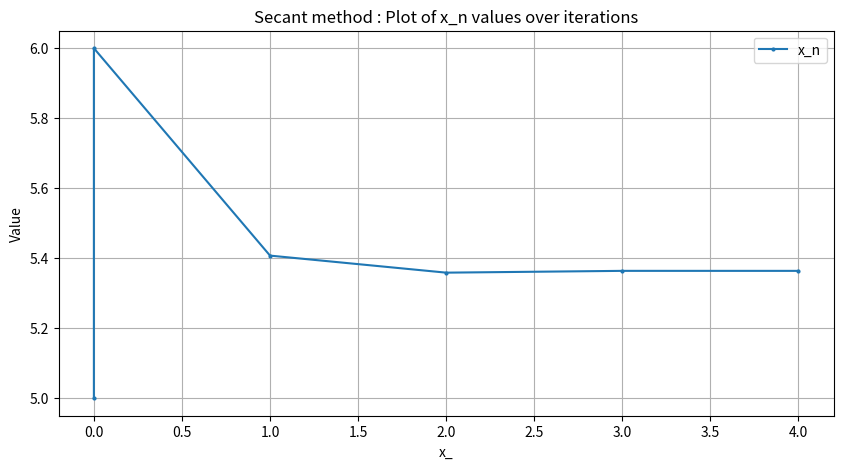

Source code (Python):
# -*- coding: utf-8 -*-
"""
Created on Tue Oct 31 21:18:53 2023

[redacted]
"""

import numpy as np
import pandas as pd
import matplotlib.pyplot as plt

def secant(f, x_0, x_1, diff_a_b, max_iter):
    if f(x_0) - f(x_1) == 0:
        print("secant method may not converge because f(x_n) - f(x_n-1) = 0")
        return None
    
    data_list = []
    iteration = 0
    
    x_2 = 0.123 # define any x_2 value at first that avoid for(x_2) to undefined
    a = x_0
    b = x_1
    c = x_2
    
    data_x_iter = {
        "iteration": 0, "x_" : 0, "x_value" : a
    }
    data_list.append(data_x_iter)
    data_x_iter = {
        "iteration": 0, "x_" : 1, "x_value" : b
    }
    data_list.append(data_x_iter)
    
    while abs(b - a) > diff_a_b and iteration < max_iter and f(b)-f(a) != 0:
        
        iteration += 1
        print("~~iteration :", iteration)

        if f(c) == 0:
            print("root :", c)
            return c

        else:
            c = b - (f(b)*(b - a))/(f(b) - f(a))
            print("x:", c)  
            
            a = b
            b = c
            
            data_x_iter = {
                "iteration": iteration, "x_" : iteration + 2, "x_value" : c
            }
            data_list.append(data_x_iter)
        
        print("\n")
    return pd.DataFrame(data_list)

# Define the function that want to find the root of
# def f(x):
#    return x**2-3

def f(x):
   return 4*np.pi*(x+0.25)+(-2000/(x**2))+(-2*0.25*1000)/(np.pi*x**3)

# Initial x_0 and x_1
x_0 = 5
x_1 = 6
diff_a_b = 1e-4
#max_iterations = 10

result = secant(f, x_0, x_1, diff_a_b, 100)



df = result

#actual root by calculating
#later

# Create a line plot for X- 'a' and 'b' values and Y- 'iterations'
plt.figure(figsize=(10, 5))
plt.plot(df['iteration'], df['x_value'], label='x_n', marker='o', markersize=2)
plt.xlabel('x_')
plt.ylabel('Value')
plt.legend()
plt.title('Secant method : Plot of x_n values over iterations')
plt.grid(True)

#y-value temporally solve by hand
#plt.axhline(y=np.sqrt(3), color='red', linestyle='--', label='Horizontal Line at the root')


plt.show()